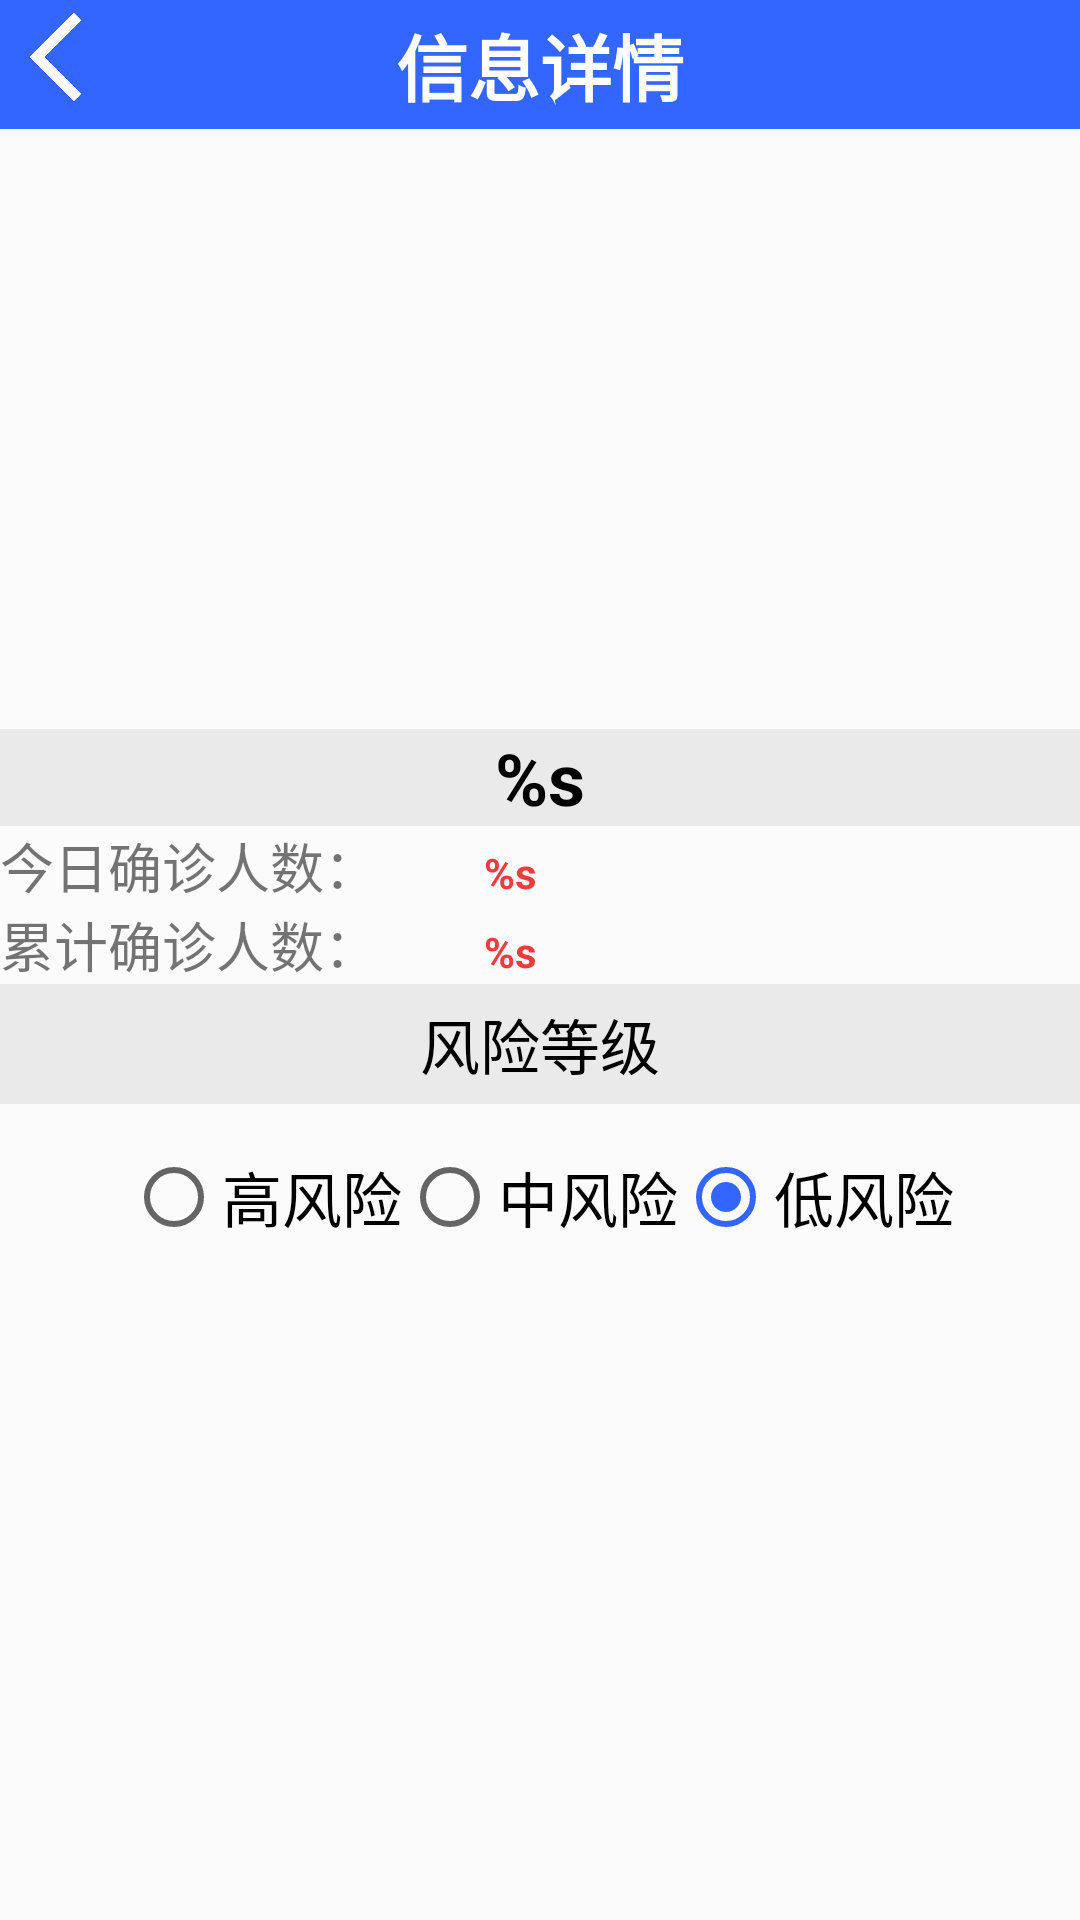

Produce the Android XML layout that renders to this screen, including the resource entries it uses.
<!-- AndroidManifest.xml: application theme AppTheme.NoActionBar -->
<!-- res/layout/activity_state.xml -->
<?xml version="1.0" encoding="utf-8"?>
<LinearLayout xmlns:android="http://schemas.android.com/apk/res/android"
    xmlns:app="http://schemas.android.com/apk/res-auto"
    xmlns:fresco="http://schemas.android.com/apk/res-auto"
    xmlns:tools="http://schemas.android.com/tools"
    style="@style/page_bg"
    android:layout_width="match_parent"
    android:orientation="vertical">

    <RelativeLayout
        style="@style/top_bar"
        android:layout_width="match_parent"
        android:layout_height="wrap_content">

        <ImageView
            android:id="@+id/back_state"
            android:layout_width="38dp"
            android:layout_height="38dp"
            fresco:srcCompat="@mipmap/back" />

        <TextView
            android:id="@+id/wdhsText"
            style="@style/top_bar_title"
            android:text="信息详情"
            android:textSize="24sp"
            android:textStyle="bold" />
    </RelativeLayout>

    <ImageView
        android:id="@+id/province_image"
        android:layout_width="match_parent"
        android:layout_height="200dp"
        android:scaleType="fitXY" />

    <TextView
        android:id="@+id/province"
        android:layout_width="match_parent"
        android:layout_height="wrap_content"
        android:background="@drawable/grey_bg"
        android:ems="10"
        android:inputType="textPersonName"
        android:text="@string/province_name"
        android:textAlignment="center"
        android:textColor="@color/black"
        android:textSize="24sp"
        android:textStyle="bold" />

    <LinearLayout
        android:layout_width="match_parent"
        android:layout_height="wrap_content"
        android:orientation="horizontal">

        <TextView
            android:id="@+id/textView6"
            android:layout_width="wrap_content"
            android:layout_height="wrap_content"
            android:layout_weight="1"
            android:text="今日确诊人数："
            android:textSize="18sp" />

        <TextView
            android:id="@+id/today_confirm"
            android:layout_width="wrap_content"
            android:layout_height="wrap_content"
            android:layout_weight="1"
            android:ems="10"
            android:inputType="textPersonName"
            android:text="@string/confirm_today"
            android:textColor="@color/border_color"
            android:textStyle="bold" />

    </LinearLayout>

    <LinearLayout
        android:layout_width="match_parent"
        android:layout_height="wrap_content"
        android:orientation="horizontal">

        <TextView
            android:id="@+id/textView7"
            android:layout_width="wrap_content"
            android:layout_height="wrap_content"
            android:layout_weight="1"
            android:text="累计确诊人数："
            android:textSize="18sp" />

        <TextView
            android:id="@+id/total_confirm"
            android:layout_width="wrap_content"
            android:layout_height="wrap_content"
            android:layout_weight="1"
            android:ems="10"
            android:inputType="textPersonName"
            android:text="@string/confirm_total"
            android:textColor="@color/border_color"
            android:textStyle="bold" />

    </LinearLayout>

    <TextView
        android:id="@+id/textView"
        android:layout_width="match_parent"
        android:layout_height="40dp"
        android:background="@drawable/grey_bg"
        android:gravity="center"
        android:text="风险等级"
        android:textAlignment="center"
        android:textColor="@color/black"
        android:textSize="20sp" />

    <LinearLayout
        android:layout_width="match_parent"
        android:layout_height="match_parent"
        android:orientation="horizontal">

        <RadioGroup
            android:id="@+id/radioGroup"
            android:layout_width="match_parent"
            android:layout_height="wrap_content"
            android:layout_margin="5dp"
            android:clickable="false"
            android:gravity="center"
            android:orientation="horizontal"
            android:padding="10dp">

            <RadioButton
                android:id="@+id/highRiskBtn"
                android:layout_width="wrap_content"
                android:layout_height="wrap_content"
                android:checked="false"
                android:clickable="false"
                android:text="高风险"
                android:textSize="20sp" />

            <RadioButton
                android:id="@+id/midRiskBtn"
                android:layout_width="wrap_content"
                android:layout_height="wrap_content"
                android:clickable="false"
                android:text="中风险"
                android:textSize="20sp" />

            <RadioButton
                android:id="@+id/lowRiskBtn"
                android:layout_width="wrap_content"
                android:layout_height="wrap_content"
                android:checked="true"
                android:clickable="false"
                android:text="低风险"
                android:textSize="20sp" />
        </RadioGroup>
    </LinearLayout>

</LinearLayout>
<!-- resources referenced by this layout -->
<resources>
  <color name="black">#FF000000</color>
  <color name="border_color">#EE3B3B</color>
  <!-- drawable grey_bg (drawable-v24) -->
  <?xml version="1.0" encoding="utf-8"?>
  <shape xmlns:android="http://schemas.android.com/apk/res/android" >
  
      <solid android:color="@color/gray_bg" />
      <stroke android:color="@color/gray_bg" />
      <corners android:radius="0dp" />
  
  </shape>
  <!-- mipmap back: png bitmap (mipmap-xxxhdpi, 5114 bytes) -->
  <string name="confirm_today">%s</string>
  <string name="confirm_total">%s</string>
  <string name="province_name">%s</string>
  <style name="page_bg">
          <item name="android:background">#FBFBFB</item>
          <item name="android:layout_height">match_parent</item>
          <item name="android:layout_width">match_parent</item>
          <item name="android:orientation">vertical</item>
      </style>
  <style name="top_bar">
          <item name="android:layout_width">match_parent</item>
          <item name="android:layout_height">43dp</item>
          <item name="android:background">@color/top_bar_bg</item>
      </style>
  <style name="top_bar_title">
          <item name="android:layout_width">match_parent</item>
          <item name="android:layout_height">43dp</item>
          <item name="android:gravity">center</item>
          <item name="android:layout_marginLeft">66dp</item>
          <item name="android:layout_marginRight">66dp</item>
          <item name="android:textSize">13sp</item>
          <item name="android:textColor">#ffffff</item>
      </style>
  <style name="AppTheme.NoActionBar">
          <item name="windowActionBar">false</item>
          <item name="windowNoTitle">true</item>
      </style>
  <color name="gray_bg">#EAEAEA</color>
  <color name="top_bar_bg">#3366FF</color>
</resources>
